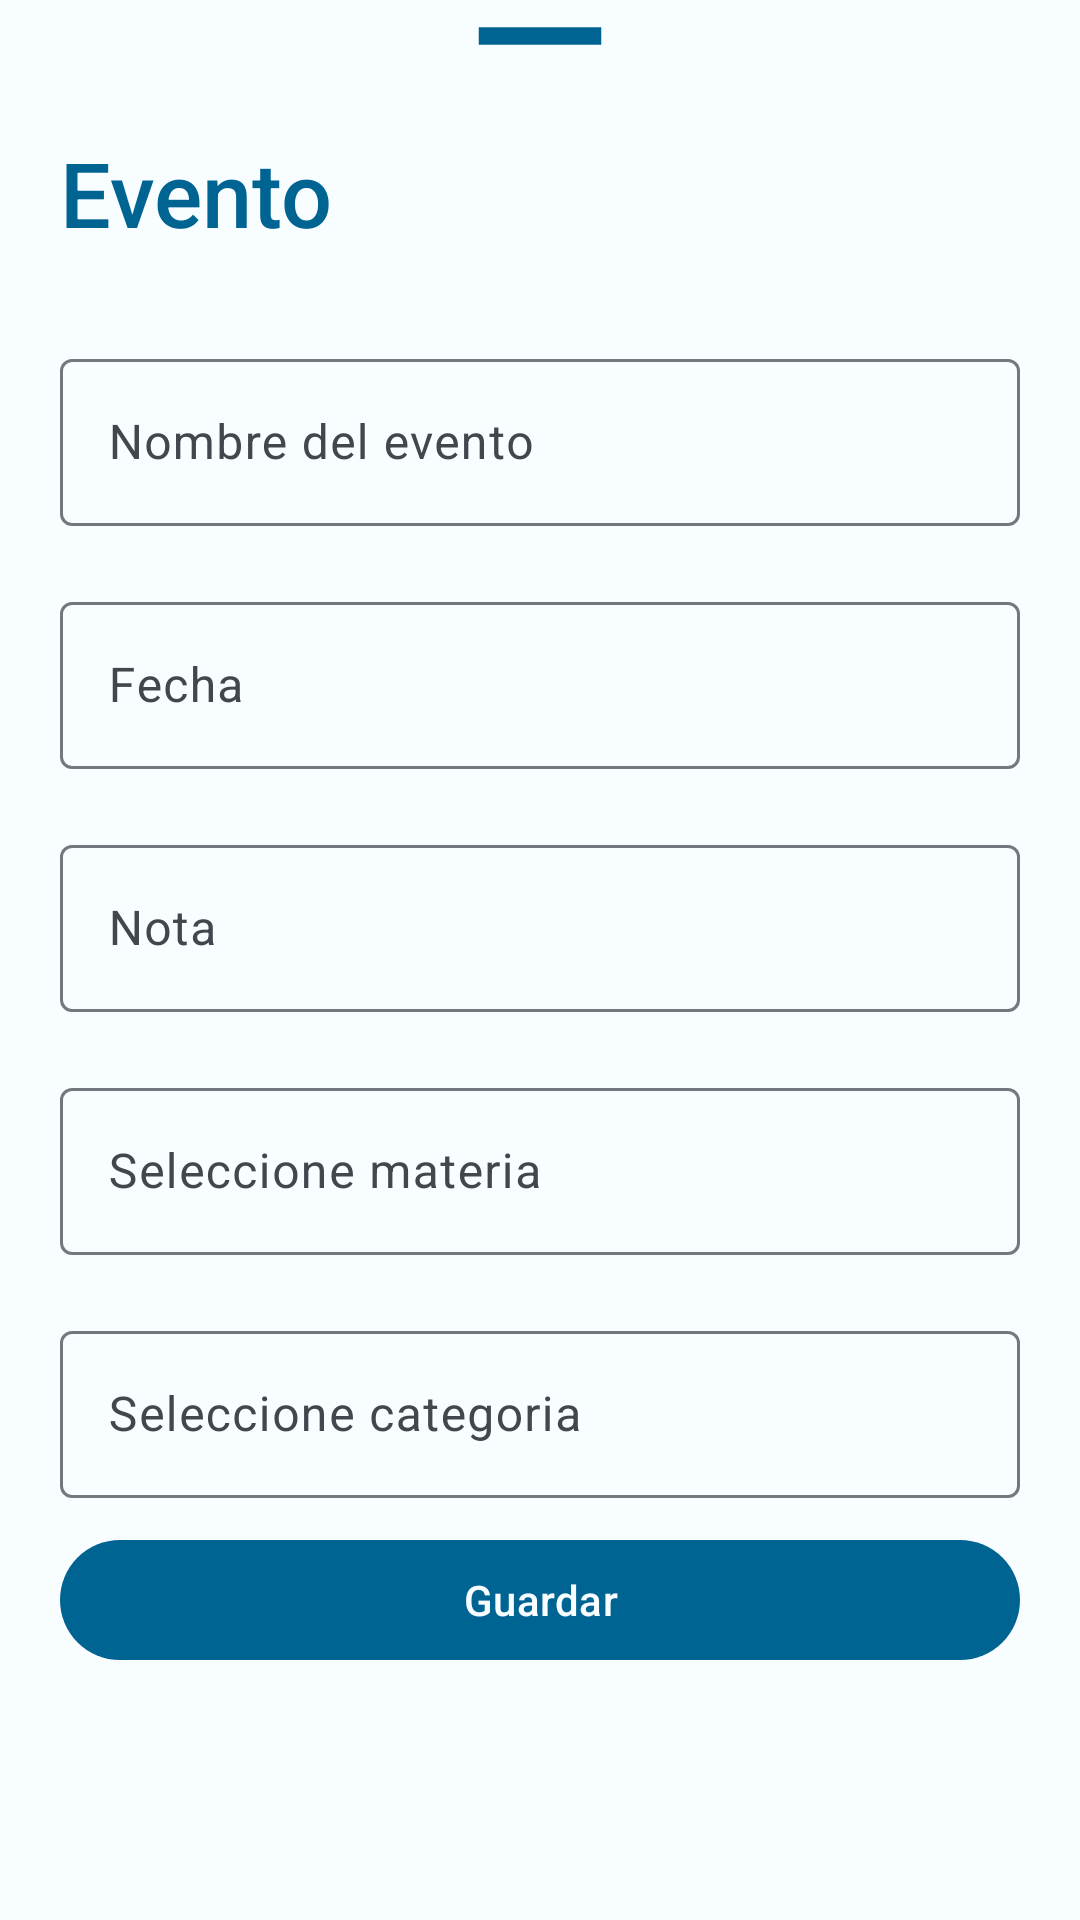

Here is an Android app screen rendered from its layout file. Give the layout XML and the strings, colors and styles it references.
<!-- AndroidManifest.xml: application theme Theme.ScholarFleet -->
<!-- res/layout/fragment_formulario_event.xml -->
<?xml version="1.0" encoding="utf-8"?>
<LinearLayout xmlns:android="http://schemas.android.com/apk/res/android"
    xmlns:app="http://schemas.android.com/apk/res-auto"
    android:orientation="vertical"
    android:layout_width="match_parent"
    android:layout_height="wrap_content"
    android:gravity="center_horizontal"
    android:background="@color/md_theme_light_background">

    <ImageView
        android:layout_width="70dp"
        android:layout_height="wrap_content"
        android:src="@drawable/baseline_remove_24"
        android:scaleType="centerCrop"
        android:layout_gravity="center|top"
        />

    <TextView
        android:layout_width="match_parent"
        android:layout_height="wrap_content"
        android:layout_margin="20dp"
        android:text="Evento"
        android:textColor="@color/md_theme_dark_inversePrimary"
        android:textSize="30sp"
        style="@style/TextAppearance.AppCompat.Title"
        />

    <com.google.android.material.textfield.TextInputLayout
        android:layout_width="match_parent"
        android:layout_height="wrap_content"
        android:layout_marginVertical="10dp"
        android:layout_marginHorizontal="20dp">

        <com.google.android.material.textfield.TextInputEditText
            android:layout_width="match_parent"
            android:layout_height="match_parent"
            android:id="@+id/nombre"
            android:hint="Nombre del evento">


        </com.google.android.material.textfield.TextInputEditText>
    </com.google.android.material.textfield.TextInputLayout>

    <com.google.android.material.textfield.TextInputLayout
        android:layout_width="match_parent"
        android:layout_height="wrap_content"
        android:layout_marginVertical="10dp"
        android:layout_marginHorizontal="20dp">

        <com.google.android.material.textfield.TextInputEditText
            android:layout_width="match_parent"
            android:layout_height="match_parent"
            android:id="@+id/fecha"
            android:hint="Fecha" />
    </com.google.android.material.textfield.TextInputLayout>

    <com.google.android.material.textfield.TextInputLayout
        android:layout_width="match_parent"
        android:layout_height="wrap_content"
        android:layout_marginVertical="10dp"
        android:layout_marginHorizontal="20dp">

        <com.google.android.material.textfield.TextInputEditText
            android:layout_width="match_parent"
            android:layout_height="match_parent"
            android:id="@+id/nota"
            android:hint="Nota" />
    </com.google.android.material.textfield.TextInputLayout>

    <com.google.android.material.textfield.TextInputLayout
        android:layout_width="match_parent"
        android:layout_height="wrap_content"
        android:layout_marginVertical="10dp"
        android:layout_marginHorizontal="20dp">

        <com.google.android.material.textfield.TextInputEditText
            android:layout_width="match_parent"
            android:layout_height="match_parent"
            android:id="@+id/materia"
            android:hint="Seleccione materia" />
    </com.google.android.material.textfield.TextInputLayout>

    <com.google.android.material.textfield.TextInputLayout
        android:layout_width="match_parent"
        android:layout_height="wrap_content"
        android:layout_marginVertical="10dp"
        android:layout_marginHorizontal="20dp">


        <com.google.android.material.textfield.TextInputEditText
            android:layout_width="match_parent"
            android:layout_height="match_parent"
            android:id="@+id/categoria"
            android:hint="Seleccione categoria" />
    </com.google.android.material.textfield.TextInputLayout>


    <com.google.android.material.button.MaterialButton
        android:id="@+id/btnguardar"
        android:layout_width="match_parent"
        android:layout_height="wrap_content"
        android:layout_gravity="center"
        android:layout_marginHorizontal="20dp"
        android:text="Guardar"
        app:backgroundTint="@color/md_theme_dark_inversePrimary"
        android:textColor="@color/md_theme_light_background"/>

</LinearLayout>
<!-- resources referenced by this layout -->
<resources>
  <color name="md_theme_dark_inversePrimary">#006493</color>
  <color name="md_theme_light_background">#F8FDFF</color>
  <!-- drawable baseline_remove_24 (drawable) -->
  <vector android:height="24dp" android:tint="@color/md_theme_dark_inversePrimary"
      android:viewportHeight="24" android:viewportWidth="24"
      android:width="24dp" xmlns:android="http://schemas.android.com/apk/res/android">
      <path android:fillColor="@color/md_theme_dark_inversePrimary" android:pathData="M19,13H5v-2h14v2z"/>
  </vector>
  <color name="md_theme_light_primary">#006493</color>
  <color name="md_theme_light_onPrimary">#FFFFFF</color>
  <color name="md_theme_light_primaryContainer">#CAE6FF</color>
  <color name="md_theme_light_onPrimaryContainer">#001E30</color>
  <color name="md_theme_light_secondary">#AD3035</color>
  <color name="md_theme_light_onSecondary">#FFFFFF</color>
  <color name="md_theme_light_secondaryContainer">#FFDAD8</color>
  <color name="md_theme_light_onSecondaryContainer">#410006</color>
  <color name="md_theme_light_tertiary">#226D1B</color>
  <color name="md_theme_light_onTertiary">#FFFFFF</color>
  <color name="md_theme_light_tertiaryContainer">#A6F693</color>
  <color name="md_theme_light_onTertiaryContainer">#002200</color>
  <color name="md_theme_light_error">#BA1A1A</color>
  <color name="md_theme_light_errorContainer">#FFDAD6</color>
  <color name="md_theme_light_onError">#FFFFFF</color>
  <color name="md_theme_light_onErrorContainer">#410002</color>
  <color name="md_theme_light_onBackground">#001F25</color>
  <color name="md_theme_light_surface">#F8FDFF</color>
  <color name="md_theme_light_onSurface">#001F25</color>
  <color name="md_theme_light_surfaceVariant">#DDE3EA</color>
  <color name="md_theme_light_onSurfaceVariant">#41474D</color>
  <color name="md_theme_light_outline">#72787E</color>
  <color name="md_theme_light_inverseOnSurface">#D6F6FF</color>
  <color name="md_theme_light_inverseSurface">#00363F</color>
  <color name="md_theme_light_inversePrimary">#8DCDFF</color>
  <style name="App.ToolbarMenuItem" parent="ThemeOverlay.MaterialComponents.Toolbar.Primary">
          <item name="android:textSize">14sp</item>
  
          <item name="textAllCaps">true</item>
          <item name="android:textStyle">bold</item>
      </style>
  <color name="seed">#0797DB</color>
</resources>
